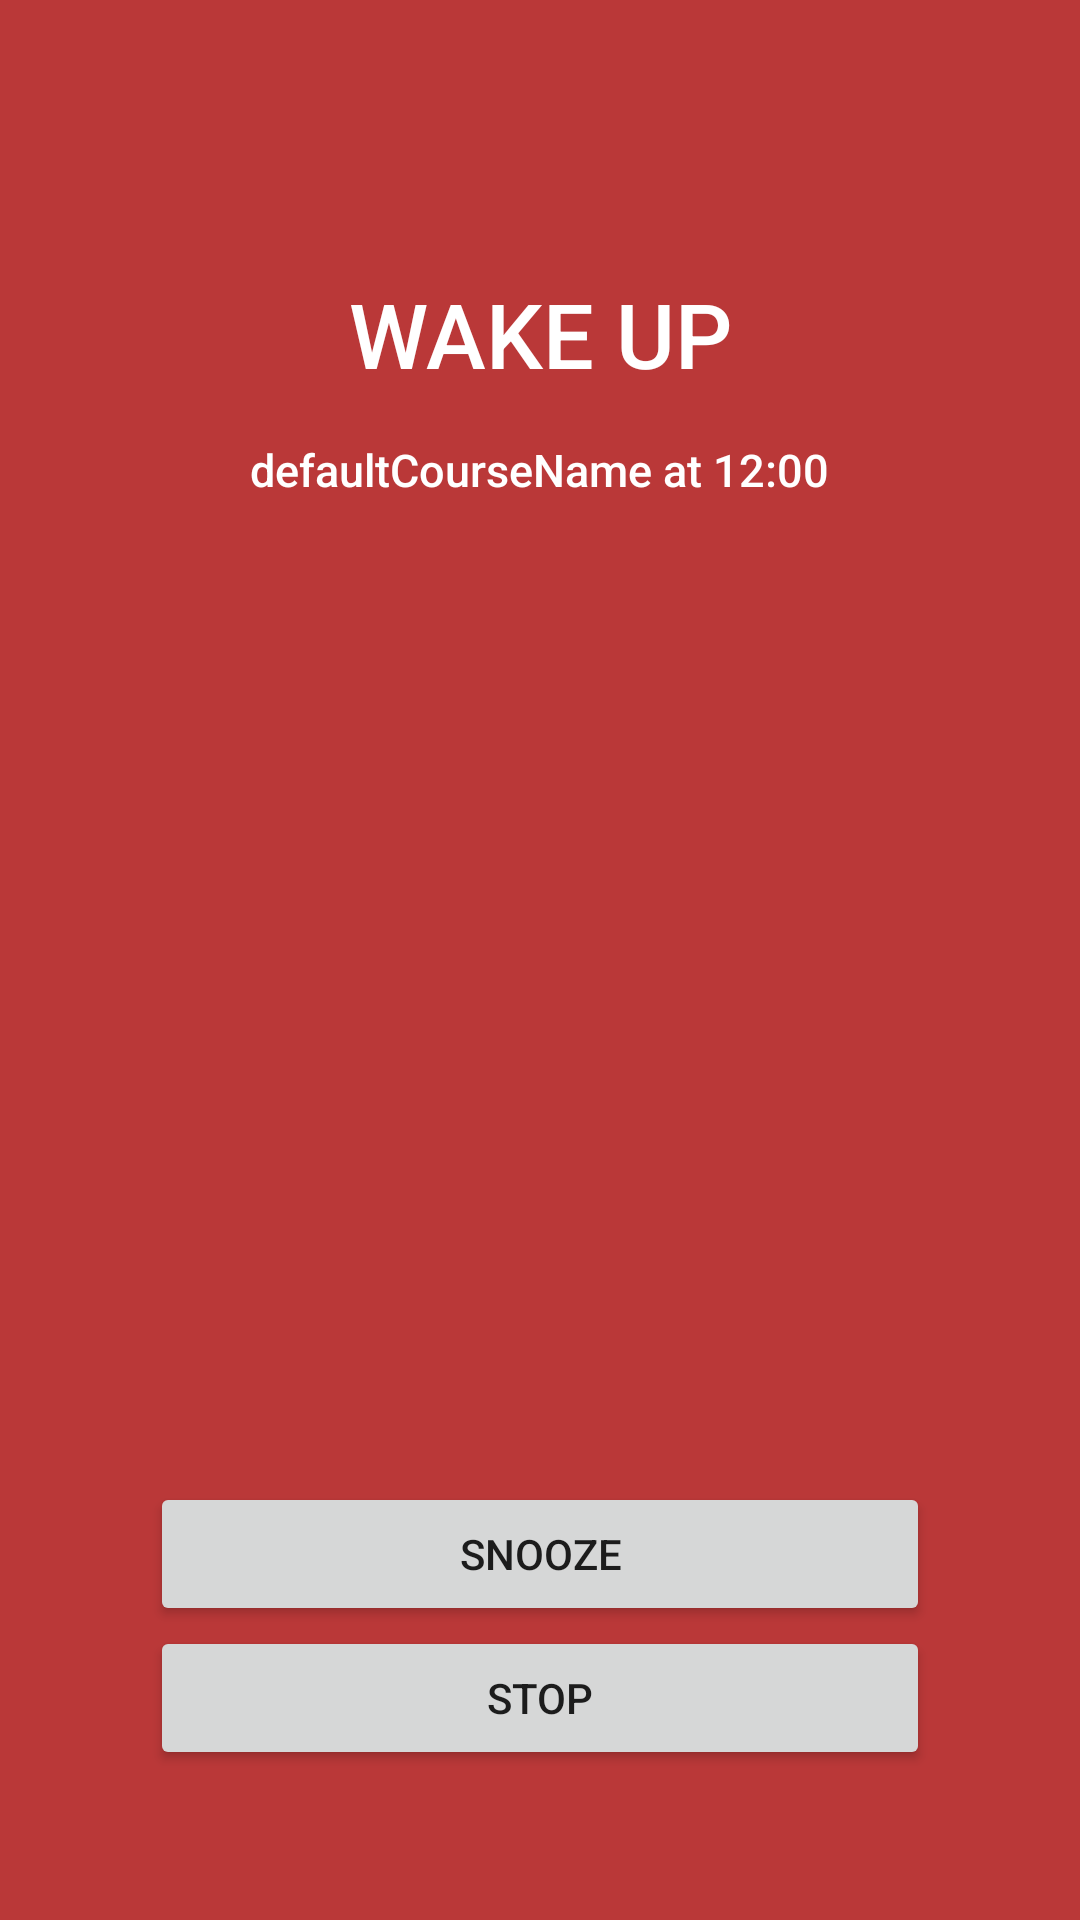

Write the Android layout XML for this screen, with the resource values it uses.
<!-- AndroidManifest.xml: activity theme AppTheme.NoActionBar -->
<!-- res/layout/alarm.xml -->
<?xml version="1.0" encoding="utf-8"?>
<RelativeLayout xmlns:android="http://schemas.android.com/apk/res/android"
    android:layout_width="match_parent"
    android:layout_height="match_parent"
    android:background="@color/colorPrimary"
    android:orientation="vertical"
    android:padding="50dp">

    <TextView
        android:id="@+id/alarmText"
        android:layout_width="match_parent"
        android:layout_height="wrap_content"
        android:gravity="center_horizontal"
        android:paddingBottom="15dp"
        android:text="WAKE UP"
        android:textAppearance="@style/CourseText"
        android:textSize="30dp"
        android:layout_alignParentTop="true"
        android:layout_centerHorizontal="true"
        android:layout_marginTop="41dp" />

    <TextView
        android:id="@+id/alarmTextInfo"
        android:layout_width="wrap_content"
        android:layout_height="wrap_content"
        android:layout_below="@+id/alarmText"
        android:layout_centerHorizontal="true"
        android:gravity="center_horizontal"
        android:text="defaultCourseName at 12:00"
        android:textAppearance="@style/CourseText" />

    <Button
        android:id="@+id/snoozeButton"
        android:layout_width="match_parent"
        android:layout_height="wrap_content"
        android:text="Snooze"
        android:layout_above="@+id/alarmStopButton"
        android:layout_alignParentStart="true" />

    <Button
        android:id="@+id/alarmStopButton"
        android:layout_width="match_parent"
        android:layout_height="wrap_content"
        android:text="Stop"
        android:layout_alignParentBottom="true"
        android:layout_alignParentStart="true" />

</RelativeLayout>
<!-- resources referenced by this layout -->
<resources>
  <color name="colorPrimary">#ba3838</color>
  <style name="CourseText" parent="TextAppearance.AppCompat.Body2">
          <item name="android:textColor">@color/white</item>
          <item name="android:textSize">15dp</item>
      </style>
  <style name="AppTheme.NoActionBar">
          <item name="windowActionBar">false</item>
          <item name="windowNoTitle">true</item>
      </style>
  <color name="white">#ffffff</color>
</resources>
